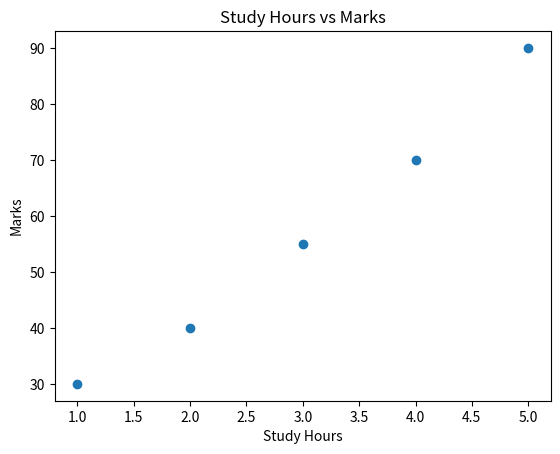
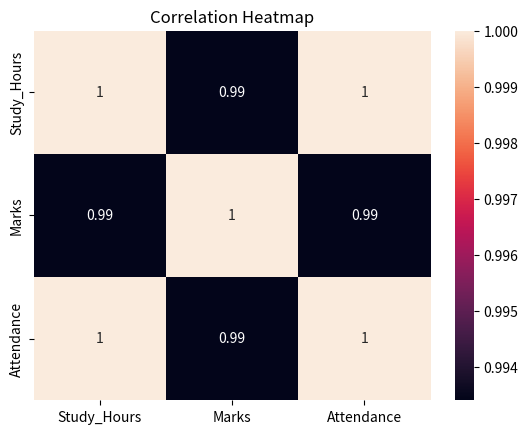

Write the Python code that produced these figures, in order.
import pandas as pd
import matplotlib.pyplot as plt
import seaborn as sns

# Create dataset
data = {
    'Study_Hours': [1, 2, 3, 4, 5],
    'Marks': [30, 40, 55, 70, 90],
    'Attendance': [50, 60, 70, 80, 90]
}

df = pd.DataFrame(data)

print("Dataset:")
print(df)

# Scatter plot
plt.scatter(df['Study_Hours'], df['Marks'])
plt.title("Study Hours vs Marks")
plt.xlabel("Study Hours")
plt.ylabel("Marks")
plt.show()

# Correlation heatmap
correlation = df.corr()

sns.heatmap(correlation, annot=True)
plt.title("Correlation Heatmap")
plt.show()
